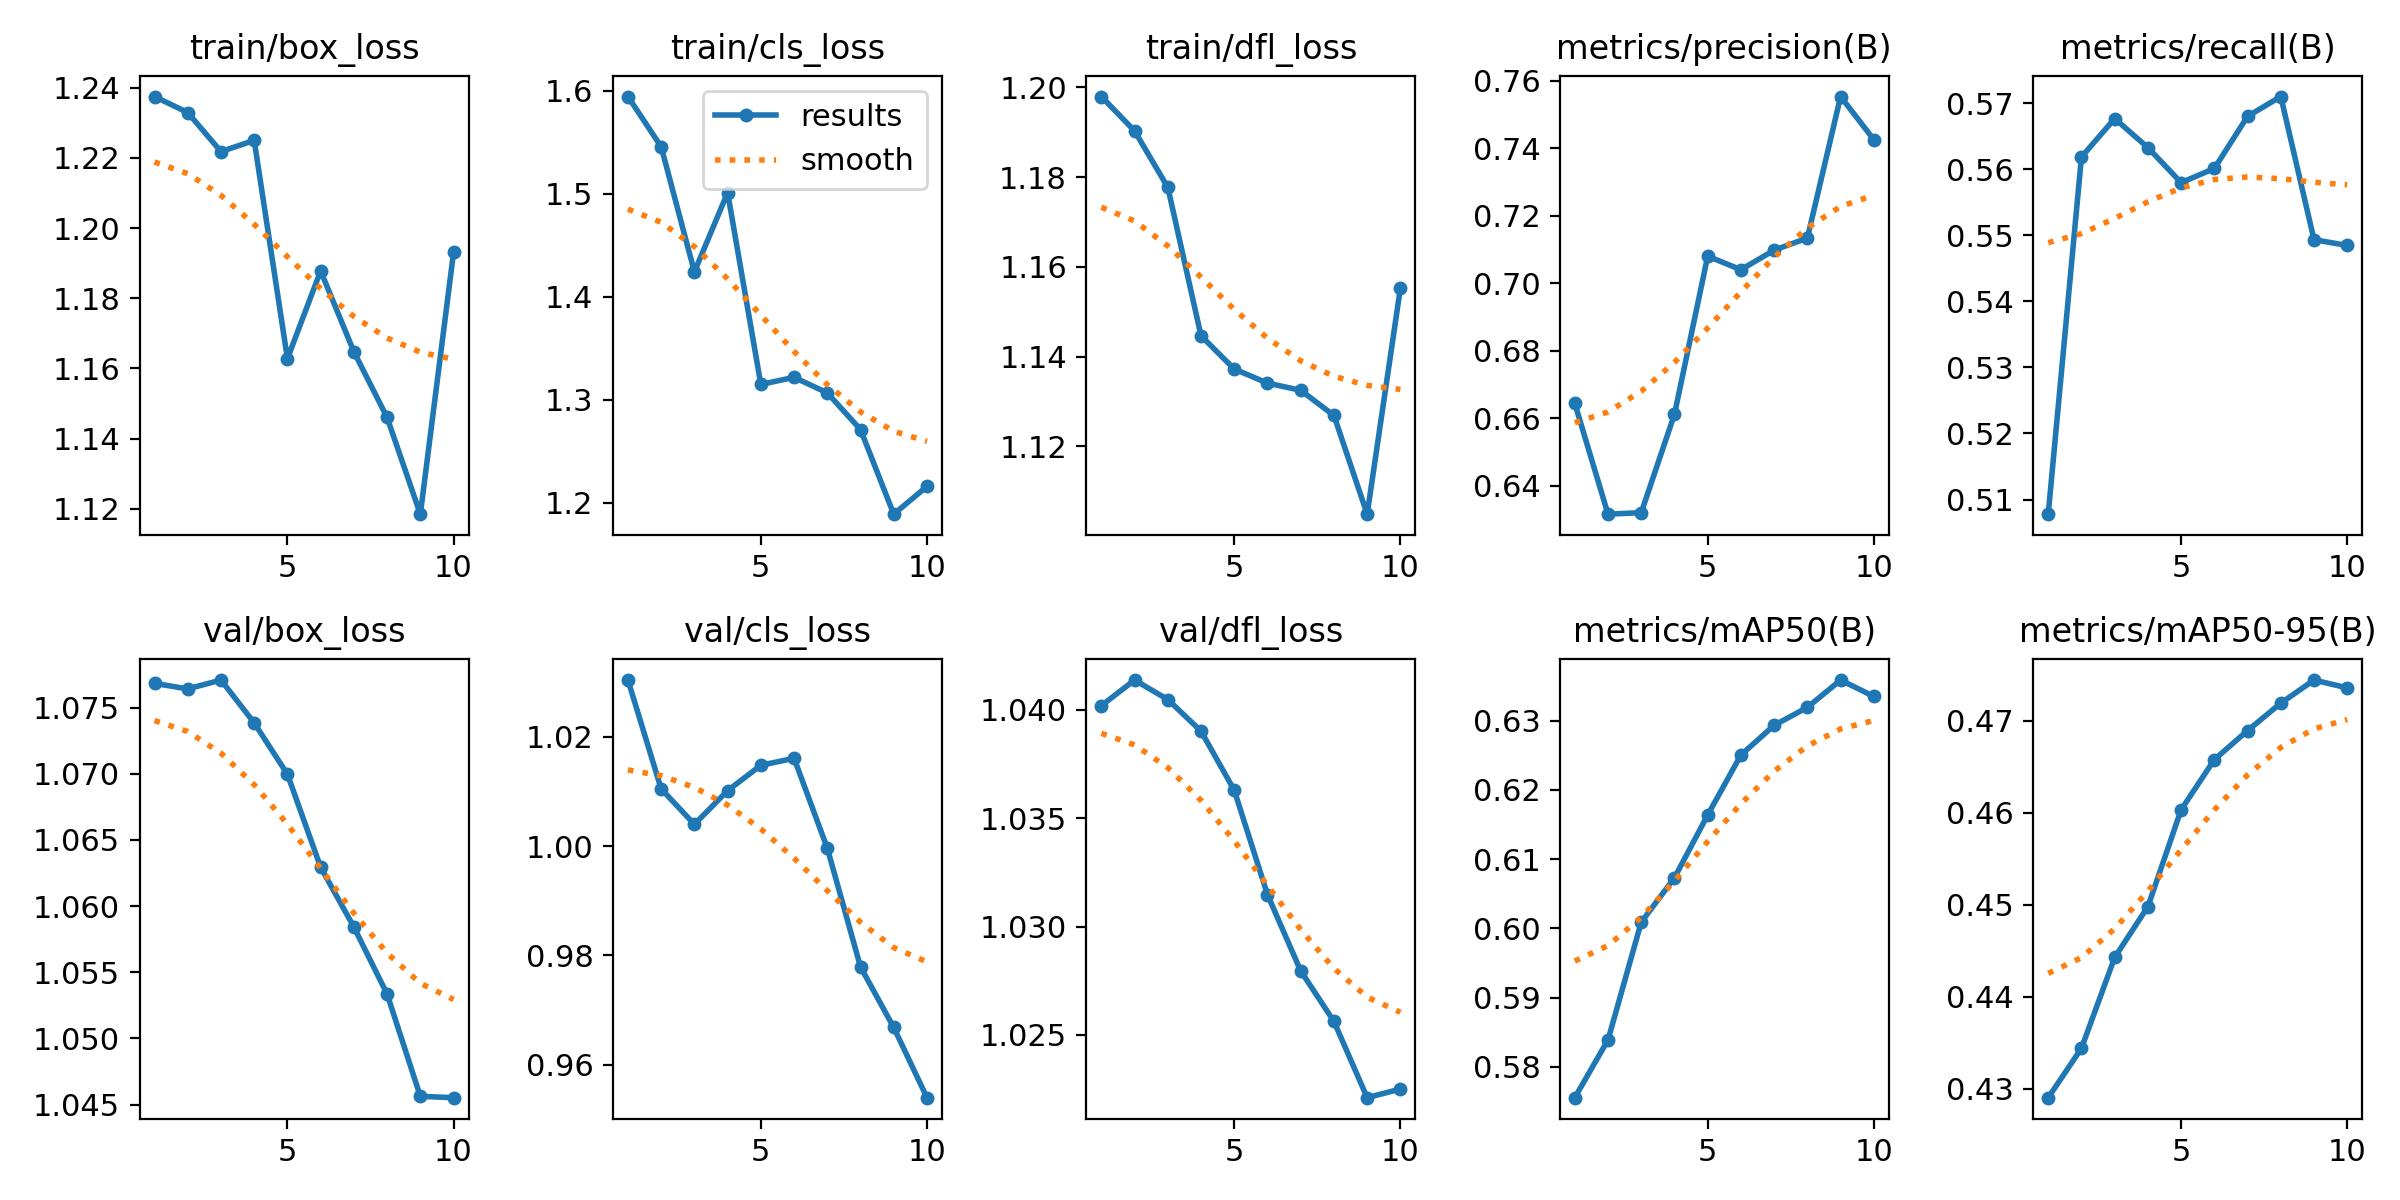

The data file committed next to this chart (first rows):
epoch, time, train/box_loss, train/cls_loss, train/dfl_loss, metrics/precision(B), metrics/recall(B), metrics/mAP50(B), metrics/mAP50-95(B), val/box_loss, val/cls_loss, val/dfl_loss, lr/pg0, lr/pg1, lr/pg2
1, 11.43, 1.238, 1.594, 1.198, 0.6644, 0.5078, 0.5755, 0.429, 1.077, 1.03, 1.04, 1.785e-05, 1.785e-05, 1.785e-05
2, 22.32, 1.233, 1.546, 1.19, 0.6315, 0.5618, 0.5839, 0.4344, 1.076, 1.01, 1.041, 3.32379e-05, 3.32379e-05, 3.32379e-05
3, 33.19, 1.222, 1.424, 1.178, 0.632, 0.5676, 0.6009, 0.4443, 1.077, 1.004, 1.04, 4.48559e-05, 4.48559e-05, 4.48559e-05
4, 43.95, 1.225, 1.501, 1.145, 0.6612, 0.5633, 0.6073, 0.4498, 1.074, 1.01, 1.039, 5.27039e-05, 5.27039e-05, 5.27039e-05
5, 54.81, 1.163, 1.315, 1.137, 0.708, 0.5579, 0.6164, 0.4603, 1.07, 1.015, 1.036, 5.6782e-05, 5.6782e-05, 5.6782e-05
6, 65.61, 1.188, 1.322, 1.134, 0.704, 0.5601, 0.625, 0.4658, 1.063, 1.016, 1.031, 5.70903e-05, 5.70903e-05, 5.70903e-05
7, 76.38, 1.165, 1.307, 1.133, 0.7098, 0.568, 0.6293, 0.4689, 1.058, 0.9996, 1.028, 4.8314e-05, 4.8314e-05, 4.8314e-05
8, 87.14, 1.146, 1.271, 1.127, 0.7134, 0.571, 0.6319, 0.4719, 1.053, 0.9779, 1.026, 3.6533e-05, 3.6533e-05, 3.6533e-05
9, 97.78, 1.118, 1.189, 1.105, 0.7554, 0.5493, 0.6359, 0.4744, 1.046, 0.9668, 1.022, 2.4752e-05, 2.4752e-05, 2.4752e-05
10, 108.6, 1.193, 1.216, 1.155, 0.7426, 0.5484, 0.6335, 0.4736, 1.046, 0.954, 1.022, 1.2971e-05, 1.2971e-05, 1.2971e-05
